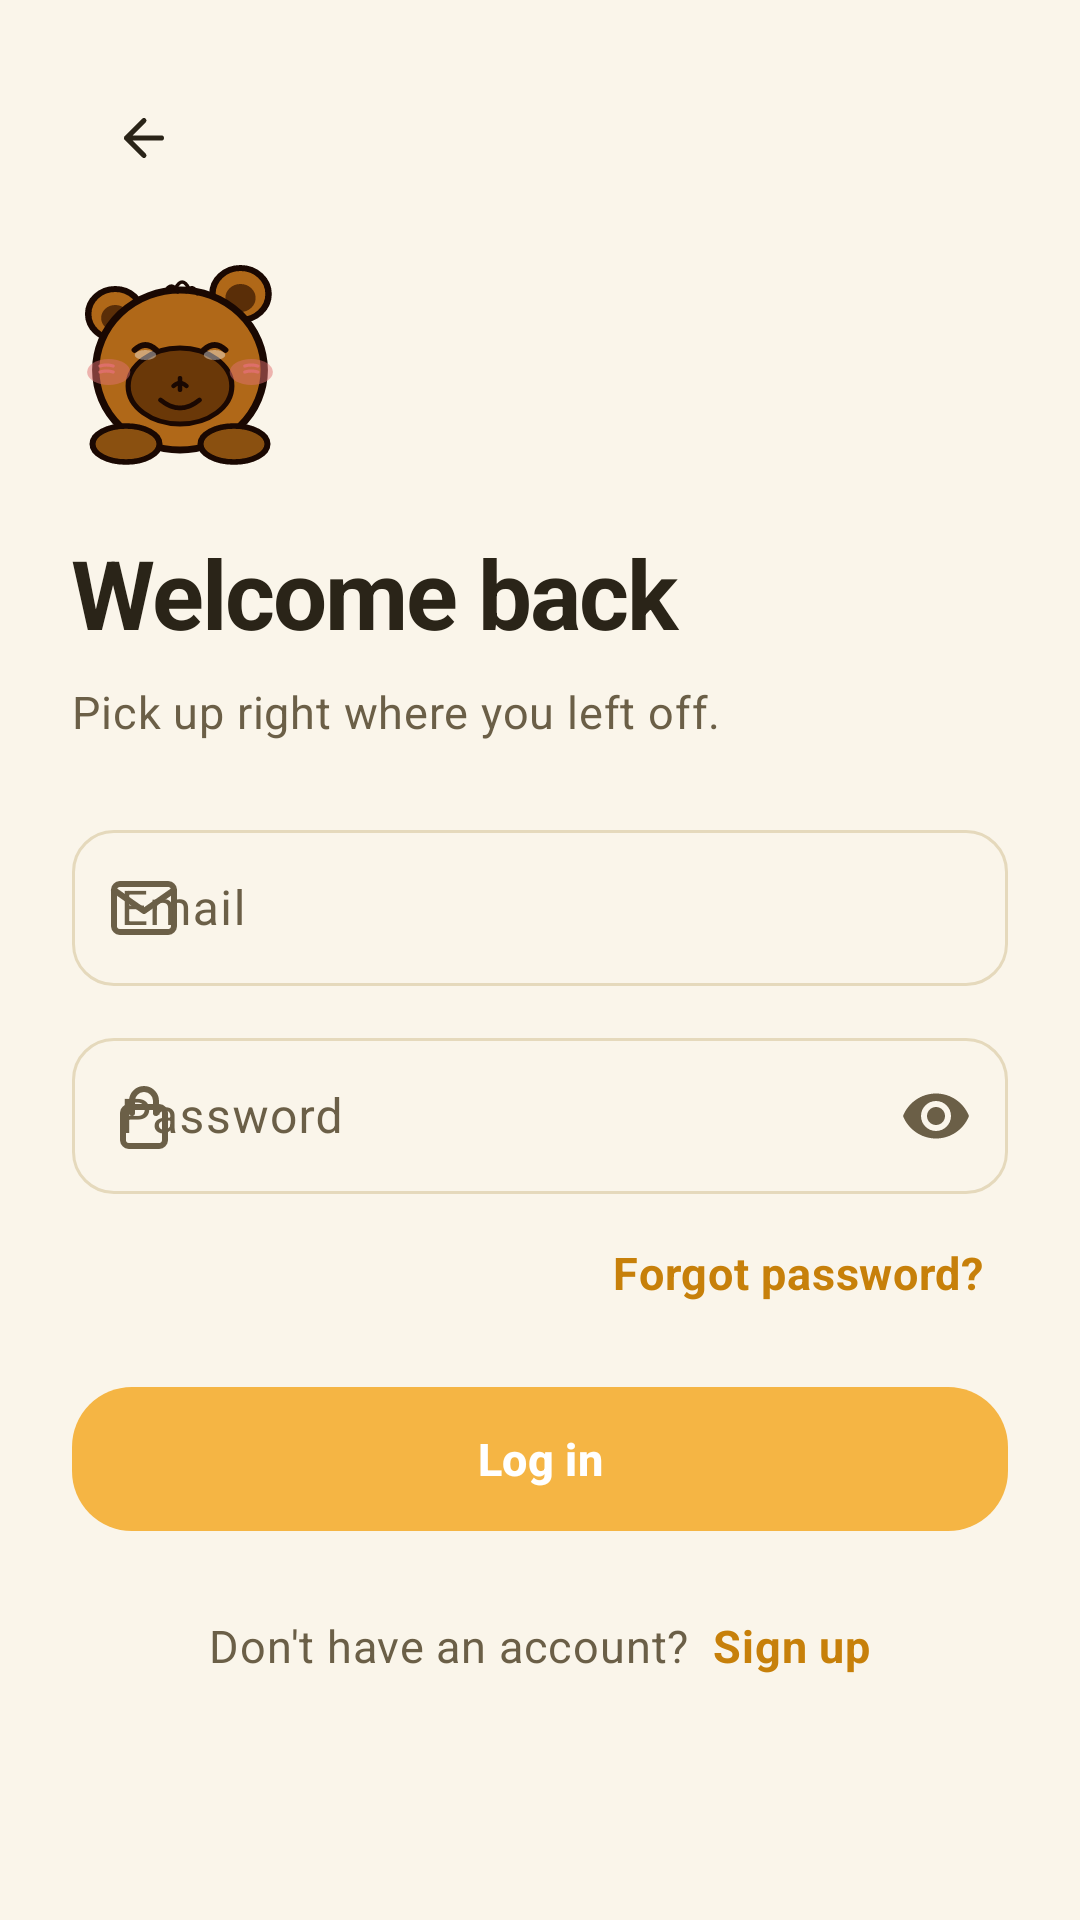

Android layout source for this screen:
<!-- AndroidManifest.xml: application theme Theme.StudyMentor -->
<!-- res/layout/activity_login.xml -->
<?xml version="1.0" encoding="utf-8"?>
<androidx.core.widget.NestedScrollView
    xmlns:android="http://schemas.android.com/apk/res/android"
    xmlns:app="http://schemas.android.com/apk/res-auto"
    xmlns:tools="http://schemas.android.com/tools"
    android:id="@+id/scroll_root"
    android:layout_width="match_parent"
    android:layout_height="match_parent"
    android:background="?android:colorBackground"
    android:fillViewport="true"
    tools:context=".ui.LoginActivity">

    <LinearLayout
        android:layout_width="match_parent"
        android:layout_height="wrap_content"
        android:orientation="vertical"
        android:paddingHorizontal="@dimen/space_6"
        android:paddingTop="@dimen/space_6"
        android:paddingBottom="@dimen/space_8">

        <com.google.android.material.button.MaterialButton
            android:id="@+id/btn_close"
            style="@style/Widget.Material3.Button.IconButton"
            android:layout_width="@dimen/icon_button_lg"
            android:layout_height="@dimen/icon_button_lg"
            android:layout_gravity="start"
            app:icon="@drawable/ic_back"
            app:iconTint="@color/text_primary"
            android:contentDescription="@string/action_back" />

        <ImageView
            android:layout_width="@dimen/mascot_md"
            android:layout_height="@dimen/mascot_md"
            android:layout_marginTop="@dimen/space_4"
            android:src="@drawable/ic_mascot_milo"
            android:contentDescription="@string/cd_mascot" />

        <TextView
            style="@style/Text.Display"
            android:layout_width="match_parent"
            android:layout_height="wrap_content"
            android:layout_marginTop="@dimen/space_5"
            android:text="@string/login_title" />

        <TextView
            style="@style/Text.Body"
            android:layout_width="match_parent"
            android:layout_height="wrap_content"
            android:layout_marginTop="@dimen/space_2"
            android:textColor="@color/text_secondary"
            android:text="@string/login_subtitle" />

        <com.google.android.material.textfield.TextInputLayout
            android:id="@+id/til_email"
            style="@style/Widget.Material3.TextInputLayout.OutlinedBox"
            android:layout_width="match_parent"
            android:layout_height="wrap_content"
            android:layout_marginTop="@dimen/space_6"
            android:hint="Email"
            app:startIconDrawable="@drawable/ic_mail"
            app:boxCornerRadiusTopStart="@dimen/radius_md"
            app:boxCornerRadiusTopEnd="@dimen/radius_md"
            app:boxCornerRadiusBottomStart="@dimen/radius_md"
            app:boxCornerRadiusBottomEnd="@dimen/radius_md">

            <com.google.android.material.textfield.TextInputEditText
                android:id="@+id/input_email"
                android:layout_width="match_parent"
                android:layout_height="@dimen/input_height"
                android:inputType="textEmailAddress" />
        </com.google.android.material.textfield.TextInputLayout>

        <com.google.android.material.textfield.TextInputLayout
            android:id="@+id/til_password"
            style="@style/Widget.Material3.TextInputLayout.OutlinedBox"
            android:layout_width="match_parent"
            android:layout_height="wrap_content"
            android:layout_marginTop="@dimen/space_3"
            android:hint="Password"
            app:startIconDrawable="@drawable/ic_lock"
            app:endIconMode="password_toggle"
            app:boxCornerRadiusTopStart="@dimen/radius_md"
            app:boxCornerRadiusTopEnd="@dimen/radius_md"
            app:boxCornerRadiusBottomStart="@dimen/radius_md"
            app:boxCornerRadiusBottomEnd="@dimen/radius_md">

            <com.google.android.material.textfield.TextInputEditText
                android:id="@+id/input_password"
                android:layout_width="match_parent"
                android:layout_height="@dimen/input_height"
                android:inputType="textPassword" />
        </com.google.android.material.textfield.TextInputLayout>

        <TextView
            android:id="@+id/btn_forgot"
            style="@style/Text.Body"
            android:layout_width="wrap_content"
            android:layout_height="wrap_content"
            android:layout_gravity="end"
            android:layout_marginTop="@dimen/space_2"
            android:padding="@dimen/space_2"
            android:text="@string/forgot_password_link"
            android:textColor="@color/brand_primary_deep"
            android:textStyle="bold" />

        <com.google.android.material.button.MaterialButton
            android:id="@+id/btn_login"
            style="@style/Button.Primary"
            android:layout_width="match_parent"
            android:layout_height="@dimen/button_height_lg"
            android:layout_marginTop="@dimen/space_4"
            android:text="@string/btn_login" />

        <LinearLayout
            android:layout_width="wrap_content"
            android:layout_height="wrap_content"
            android:layout_gravity="center_horizontal"
            android:layout_marginTop="@dimen/space_6"
            android:gravity="center"
            android:orientation="horizontal">

            <TextView
                style="@style/Text.Body"
                android:layout_width="wrap_content"
                android:layout_height="wrap_content"
                android:textColor="@color/text_secondary"
                android:text="@string/no_account" />

            <TextView
                android:id="@+id/btn_signup"
                style="@style/Text.Body"
                android:layout_width="wrap_content"
                android:layout_height="wrap_content"
                android:layout_marginStart="@dimen/space_2"
                android:textColor="@color/brand_primary_deep"
                android:textStyle="bold"
                android:text="@string/btn_signup" />
        </LinearLayout>
    </LinearLayout>
</androidx.core.widget.NestedScrollView>
<!-- resources referenced by this layout -->
<resources>
  <color name="brand_primary_deep">#C7800A</color>
  <color name="text_primary">#2A2418</color>
  <color name="text_secondary">#6B5F47</color>
  <dimen name="button_height_lg">56dp</dimen>
  <dimen name="icon_button_lg">44dp</dimen>
  <dimen name="input_height">52dp</dimen>
  <dimen name="mascot_md">72dp</dimen>
  <dimen name="radius_md">14dp</dimen>
  <dimen name="space_2">8dp</dimen>
  <dimen name="space_3">12dp</dimen>
  <dimen name="space_4">16dp</dimen>
  <dimen name="space_5">20dp</dimen>
  <dimen name="space_6">24dp</dimen>
  <dimen name="space_8">32dp</dimen>
  <string name="action_back">Back</string>
  <string name="btn_login">Log in</string>
  <string name="btn_signup">Sign up</string>
  <string name="cd_mascot">Milo the capybara mascot</string>
  <string name="forgot_password_link">Forgot password?</string>
  <string name="login_subtitle">Pick up right where you left off.</string>
  <string name="login_title">Welcome back</string>
  <string name="no_account">Don\'t have an account?</string>
  <style name="Text.Body" parent="TextAppearance.Material3.BodyMedium">
          <item name="android:textSize">@dimen/text_body</item>
          <item name="android:textColor">@color/text_primary</item>
      </style>
  <style name="Text.Display" parent="TextAppearance.Material3.DisplaySmall">
          <item name="android:textSize">@dimen/text_display</item>
          <item name="android:textColor">@color/text_primary</item>
          <item name="android:textStyle">bold</item>
          <item name="android:letterSpacing">-0.02</item>
      </style>
  <dimen name="button_height_md">48dp</dimen>
  <dimen name="text_body">15sp</dimen>
  <dimen name="radius_lg">20dp</dimen>
  <color name="brand_primary">#F5B544</color>
  <color name="text_on_primary">#FFFFFF</color>
  <dimen name="elev_1">2dp</dimen>
  <dimen name="text_display">32sp</dimen>
  <color name="md_primary">@color/brand_primary</color>
  <color name="md_on_primary">@color/text_on_primary</color>
  <color name="md_primary_container">@color/brand_primary_soft</color>
  <color name="md_on_primary_container">@color/brand_primary_darker</color>
  <color name="md_secondary">@color/brand_accent</color>
  <color name="md_on_secondary">@color/text_on_primary</color>
  <color name="md_background">@color/bg</color>
  <color name="md_on_background">@color/text_primary</color>
  <color name="md_surface">@color/surface</color>
  <color name="md_on_surface">@color/text_primary</color>
  <color name="md_surface_variant">@color/surface_2</color>
  <color name="md_on_surface_variant">@color/text_secondary</color>
  <color name="md_outline">@color/border</color>
  <color name="md_error">@color/error</color>
  <color name="md_on_error">@color/text_on_primary</color>
  <color name="bg">#FAF5EA</color>
  <color name="surface">#FFFFFF</color>
  <style name="Shape.StudyMentor.Small" parent="ShapeAppearance.Material3.SmallComponent">
          <item name="cornerSize">@dimen/radius_sm</item>
      </style>
  <style name="Shape.StudyMentor.Medium" parent="ShapeAppearance.Material3.MediumComponent">
          <item name="cornerSize">@dimen/radius_md</item>
      </style>
  <style name="Shape.StudyMentor.Large" parent="ShapeAppearance.Material3.LargeComponent">
          <item name="cornerSize">@dimen/radius_lg</item>
      </style>
  <color name="brand_primary_soft">#FCEDC0</color>
  <color name="brand_primary_darker">#8E5A06</color>
  <color name="brand_accent">#E47B47</color>
  <color name="surface_2">#F4ECD8</color>
  <color name="border">#E5D9BC</color>
  <color name="error">#D4624B</color>
  <dimen name="radius_sm">10dp</dimen>
</resources>
